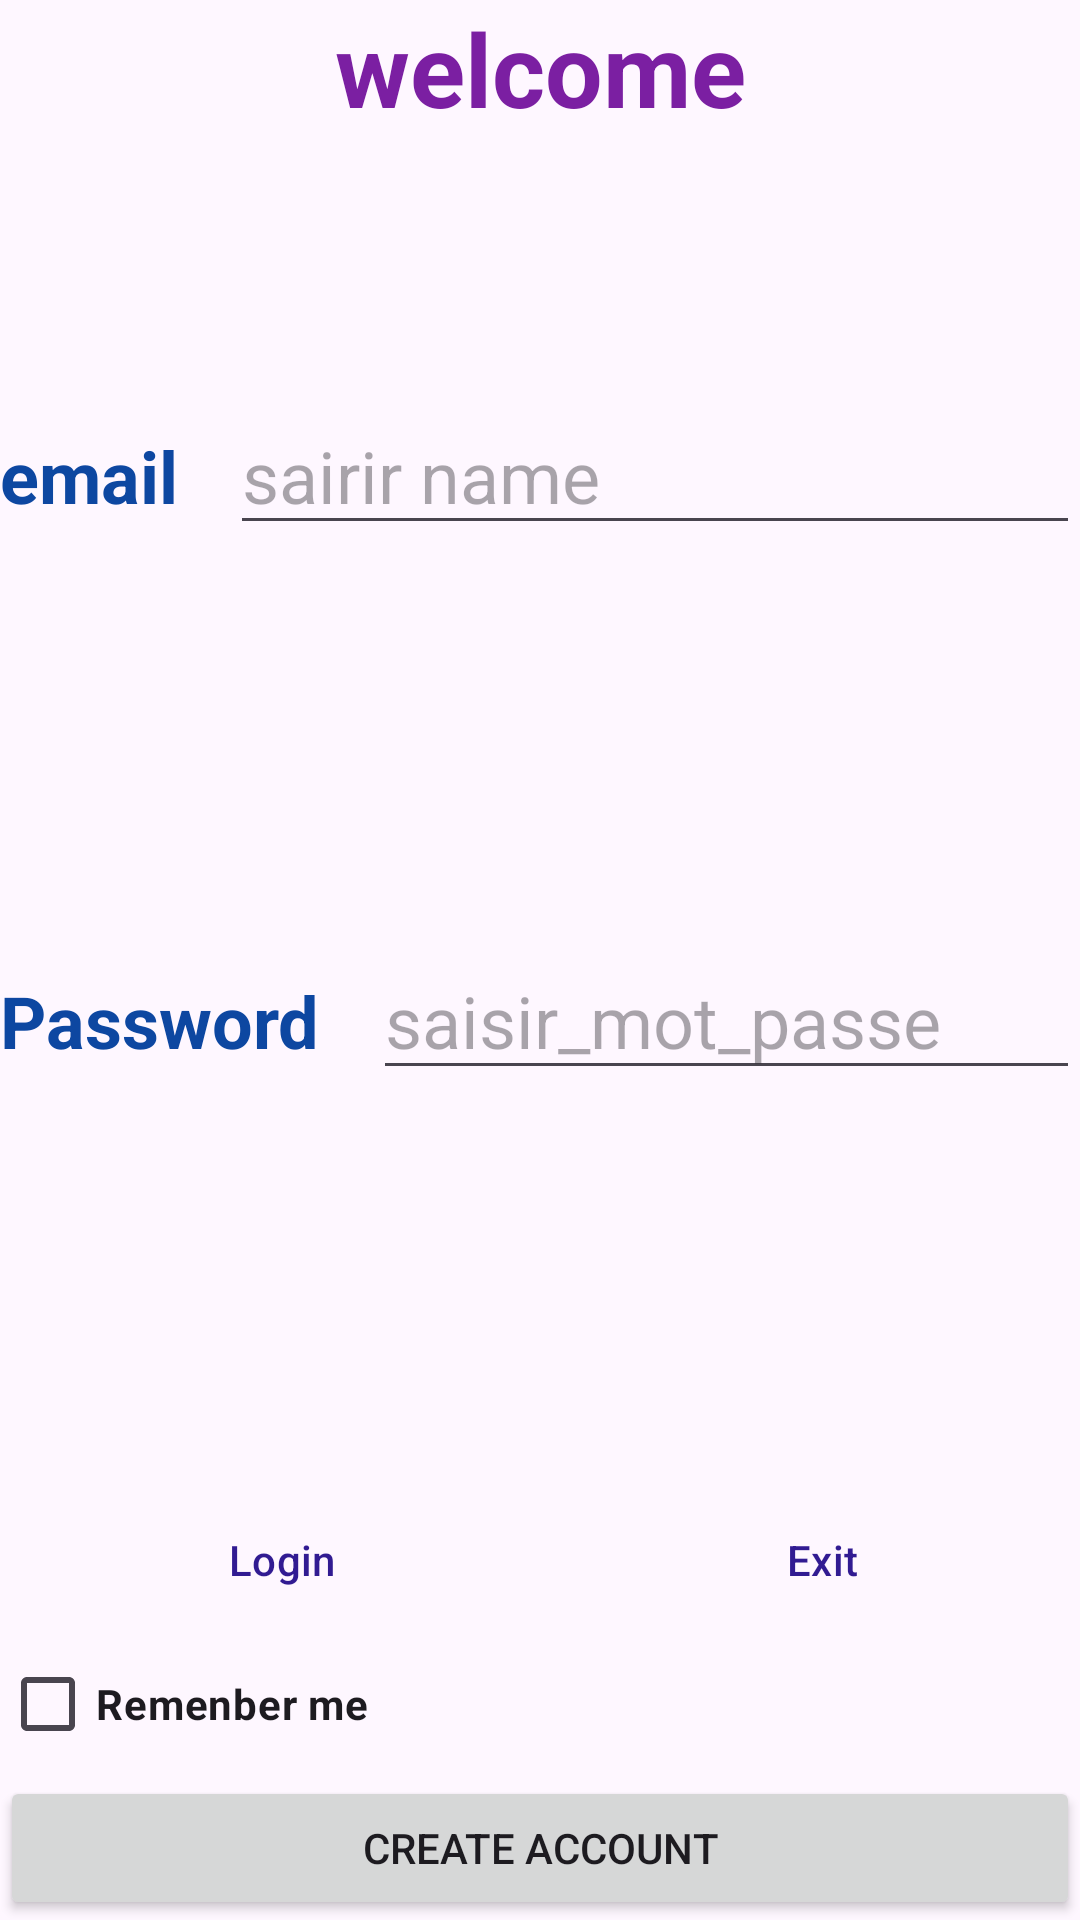

This screen was rendered from an Android layout file. Write that file and the resources it references.
<!-- AndroidManifest.xml: application theme Theme.Mycallerapp -->
<!-- res/layout/activity_main.xml -->
<?xml version="1.0" encoding="utf-8"?>
<LinearLayout
    xmlns:android="http://schemas.android.com/apk/res/android"
    xmlns:app="http://schemas.android.com/apk/res-auto"
    xmlns:tools="http://schemas.android.com/tools"
    android:layout_width="match_parent"
    android:layout_height="match_parent"
    android:background="@drawable/m"
    android:orientation="vertical"
    tools:context=".MainActivity">

    <TextView
        android:layout_width="match_parent"
        android:layout_height="0dp"
        android:layout_weight="1"
        android:text="@string/welcome"
        android:textAlignment="center"
        android:textColor="#7B1FA2"
        android:textSize="34sp"
        android:textStyle="bold"
        android:typeface="normal" />

    <LinearLayout
        android:layout_width="match_parent"
        android:layout_height="wrap_content"
        android:layout_weight="1"
        android:orientation="horizontal">

        <TextView
            android:id="@+id/edemailauth"
            android:layout_width="wrap_content"
            android:layout_height="wrap_content"
            android:layout_weight="1"
            android:text="@string/email"
            android:textColor="#0D47A1"
            android:textSize="24sp"
            android:textStyle="bold"
            tools:ignore="NestedWeights" />

        <EditText
            android:id="@+id/edemail_auth"
            android:layout_width="wrap_content"
            android:layout_height="wrap_content"
            android:autofillHints=""
            android:ems="10"
            android:hint="sairir name"
            android:inputType="text"
            android:labelFor="@+id/edemail_auth"
            android:textSize="24sp" />
    </LinearLayout>

    <LinearLayout
        android:id="@+id/passwordauth"
        android:layout_width="match_parent"
        android:layout_height="wrap_content"
        android:layout_weight="1"
        android:orientation="horizontal">

        <TextView
            android:id="@+id/edpasswordauth"
            android:layout_width="172dp"
            android:layout_height="wrap_content"
            android:layout_weight="1"
            android:text="@string/password"
            android:textColor="#0D47A1"
            android:textSize="24sp"
            android:textStyle="bold"
            tools:ignore="NestedWeights" />

        <EditText
            android:id="@+id/edpwd_auth"
            android:layout_width="wrap_content"
            android:layout_height="wrap_content"
            android:layout_weight="1"
            android:autofillHints=""
            android:ems="10"
            android:hint="saisir_mot_passe"
            android:inputType="text"
            android:textSize="24sp" />
    </LinearLayout>

    <LinearLayout
        android:layout_width="match_parent"
        android:layout_height="wrap_content"
        android:orientation="horizontal">

        <Button
            android:id="@+id/btn_login_auth"
            style="?android:attr/buttonBarButtonStyle"
            android:layout_width="0dp"
            android:layout_height="wrap_content"
            android:layout_weight="1"
            android:text="@string/login"
            android:textColor="#311B92" />

        <Button
            android:id="@+id/btn_exit_auth"
            style="?android:attr/buttonBarButtonStyle"
            android:layout_width="0dp"
            android:layout_height="wrap_content"
            android:layout_weight="1"
            android:text="@string/exit"
            android:textColor="#311B92" />
    </LinearLayout>

    <LinearLayout
        android:layout_width="match_parent"
        android:layout_height="wrap_content"
        android:orientation="horizontal">

        <CheckBox
            android:id="@+id/checkBox"
            android:layout_width="0dp"
            android:layout_height="wrap_content"
            android:layout_weight="1"
            android:text="@string/remenber_me"
            android:textStyle="bold" />
    </LinearLayout>

    <LinearLayout
        android:layout_width="match_parent"
        android:layout_height="wrap_content"
        android:orientation="horizontal">

        <Button
            android:id="@+id/button4"
            android:layout_width="0dp"
            android:layout_height="wrap_content"
            android:layout_weight="1"
            android:text="@string/create_account" />
    </LinearLayout>
</LinearLayout>
<!-- resources referenced by this layout -->
<resources>
  <string name="create_account">Create Account</string>
  <string name="email">email</string>
  <string name="exit">Exit</string>
  <string name="login">Login</string>
  <string name="password">Password</string>
  <string name="remenber_me">Remenber me</string>
  <string name="welcome">welcome</string>
  <style name="Theme.Mycallerapp" parent="Base.Theme.Mycallerapp" />
  <style name="Base.Theme.Mycallerapp" parent="Theme.Material3.DayNight.NoActionBar">
          
          
      </style>
</resources>
